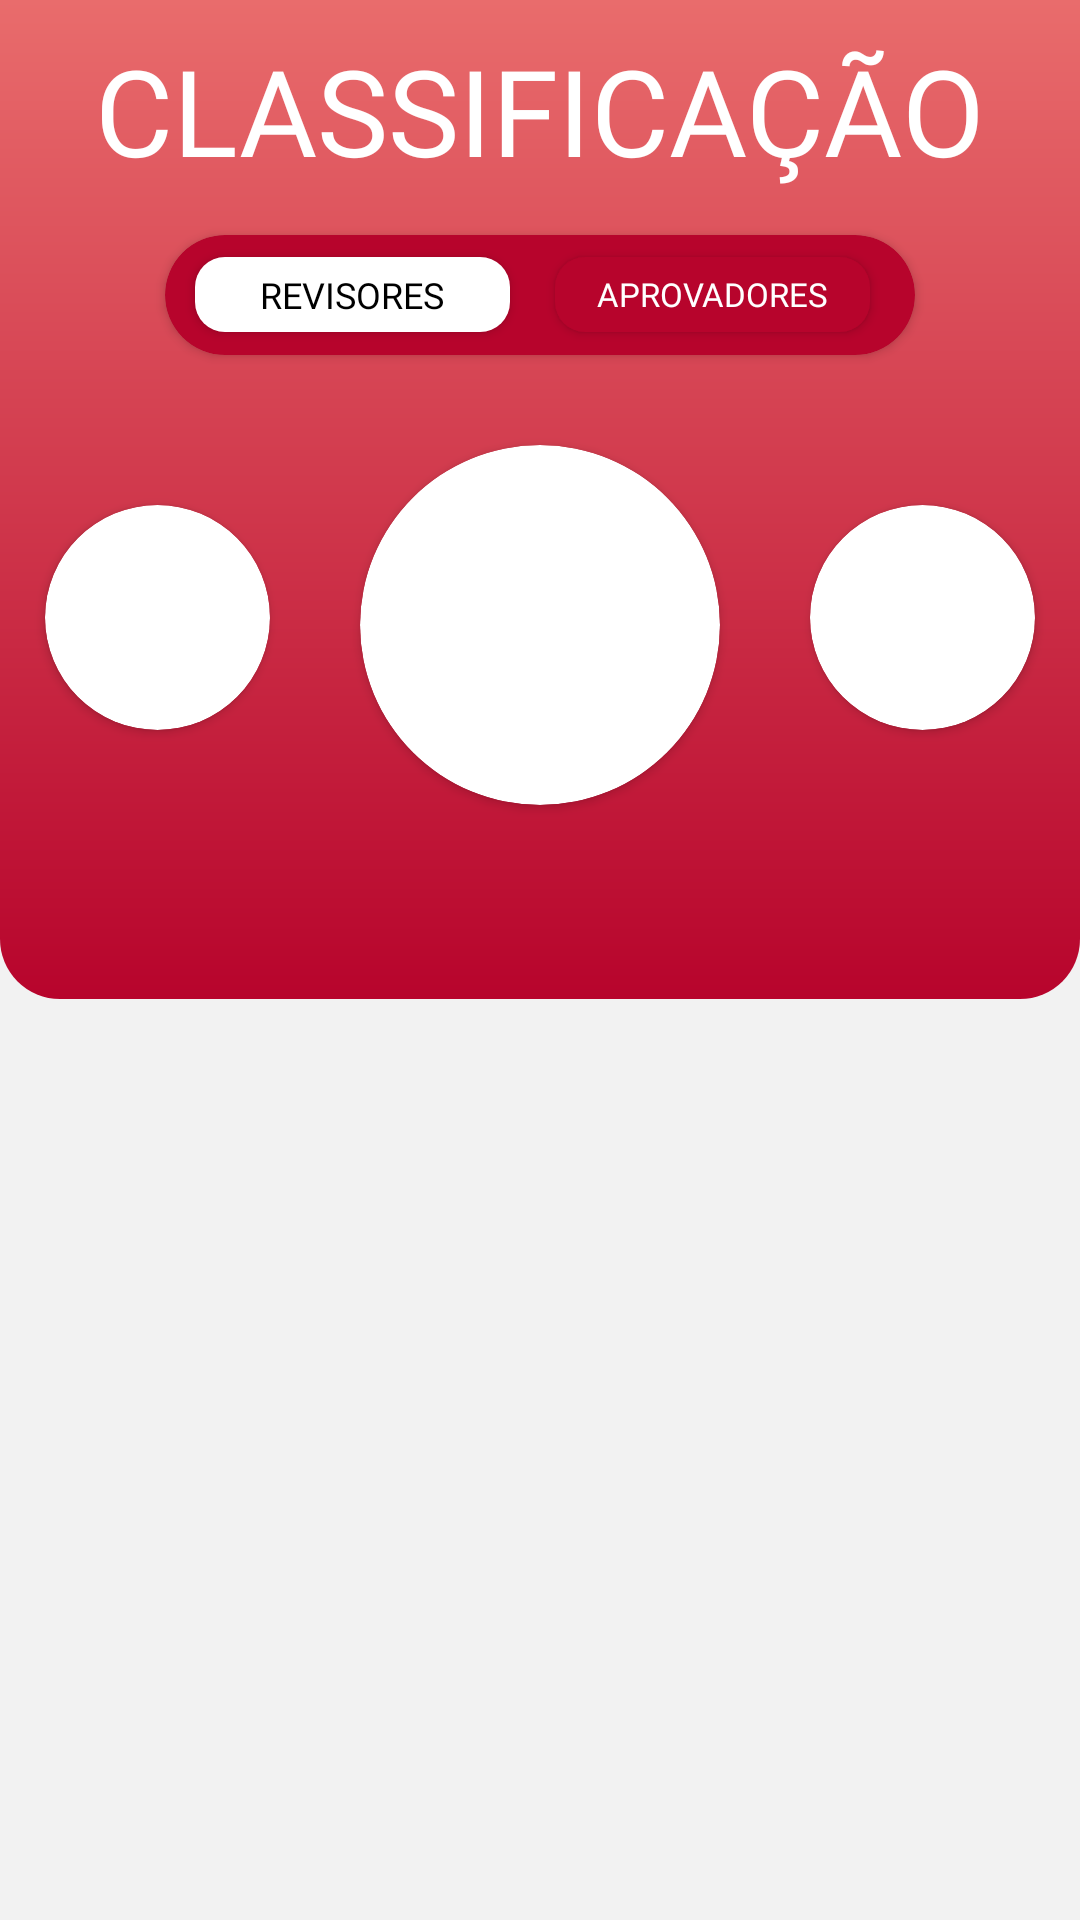

This screen was rendered from an Android layout file. Write that file and the resources it references.
<!-- AndroidManifest.xml: application theme Theme.Docflow -->
<!-- res/layout/fragment_leaderboard.xml -->
<?xml version="1.0" encoding="utf-8"?>
<RelativeLayout xmlns:android="http://schemas.android.com/apk/res/android"
    xmlns:card_view="http://schemas.android.com/apk/res-auto"
    xmlns:tools="http://schemas.android.com/tools"
    xmlns:app="http://schemas.android.com/apk/res-auto"
    android:layout_width="match_parent"
    android:layout_height="match_parent"
    tools:context=".LeaderboardFragment"
    android:background="@color/backgroundColor">

    


    <androidx.appcompat.widget.Toolbar
        android:id="@+id/toolbar"
        android:layout_width="match_parent"
        android:layout_height="333dp"
        android:background="@drawable/top_bar_gradient"
        android:minHeight="?attr/actionBarSize"
        android:theme="?attr/actionBarTheme">

    </androidx.appcompat.widget.Toolbar>

    <TextView
        android:id="@+id/title_text"
        android:layout_width="wrap_content"
        android:layout_height="wrap_content"
        android:layout_centerHorizontal="true"
        android:layout_gravity="center"
        android:layout_marginTop="10dp"
        android:fontFamily="@font/quicksand_bold"
        android:text="CLASSIFICAÇÃO"
        android:textColor="@color/white"
        android:textSize="40sp" />

    <androidx.cardview.widget.CardView
        android:id="@+id/card_button"
        android:layout_gravity="center"
        android:layout_width="250dp"
        android:layout_height="40dp"
        android:layout_centerHorizontal="true"
        card_view:cardCornerRadius="50dp"
        android:layout_below="@+id/title_text"
        android:layout_marginTop="15dp"
        card_view:cardBackgroundColor="@color/frejenRed"
        >
        <Button
            android:id="@+id/reviewButton"
            android:layout_width="105dp"
            android:layout_height="25dp"
            android:layout_marginStart="10dp"
            android:layout_gravity="center_vertical"
            android:text="Revisores"
            android:fontFamily="@font/quicksand"
            android:textSize="12sp"
            android:textColor="@color/black"
            android:background="@drawable/rounded_buttons"
            android:backgroundTint="@color/white"
            />

        <Button
            android:id="@+id/approvalButton"
            android:layout_width="105dp"
            android:layout_height="25dp"
            android:layout_gravity="center_vertical"
            android:backgroundTint="@color/frejenRed"
            android:text="Aprovadores"
            android:fontFamily="@font/quicksand"
            android:textColor="@color/white"
            android:textSize="11sp"
            android:translationX="130dp"
            android:background="@drawable/rounded_buttons"/>
    </androidx.cardview.widget.CardView>


    <androidx.cardview.widget.CardView
        android:layout_width="75dp"
        android:layout_height="75dp"
        android:elevation="12dp"
        android:id="@+id/view"
        app:cardCornerRadius="60dp"
        android:layout_centerHorizontal="true"
        android:layout_below="@+id/card_button"
        android:layout_toStartOf="@+id/view2"
        android:layout_marginTop="50dp"
        android:layout_marginEnd="30dp">
        <ImageView
            android:layout_height="match_parent"
            android:layout_width="match_parent"
            android:clickable="true"
            android:id="@+id/secondPlaceBtn"
            android:scaleType="centerCrop"/>
    </androidx.cardview.widget.CardView>


    <androidx.cardview.widget.CardView
        android:layout_width="120dp"
        android:layout_height="120dp"
        android:elevation="12dp"
        android:id="@+id/view2"
        app:cardCornerRadius="60dp"
        android:layout_centerHorizontal="true"
        android:layout_below="@+id/card_button"
        android:layout_marginTop="30dp">
        <ImageView
            android:layout_height="match_parent"
            android:layout_width="match_parent"
            android:clickable="true"
            android:id="@+id/firstPlaceBtn"
            android:scaleType="centerCrop"/>
    </androidx.cardview.widget.CardView>

    <androidx.cardview.widget.CardView
        android:layout_width="75dp"
        android:layout_height="75dp"
        android:elevation="12dp"
        android:id="@+id/view3"
        app:cardCornerRadius="60dp"
        android:layout_centerHorizontal="true"
        android:layout_toEndOf="@+id/view2"
        android:layout_below="@+id/card_button"
        android:layout_marginTop="50dp"
        android:layout_marginStart="30dp">

        <ImageView
            android:id="@+id/thirdPlaceBtn"
            android:layout_width="match_parent"
            android:layout_height="match_parent"
            android:clickable="true"
            android:scaleType="centerCrop" />
    </androidx.cardview.widget.CardView>

    <ScrollView
        android:layout_width="match_parent"
        android:layout_height="wrap_content"
        android:layout_below="@id/toolbar"
        android:layout_marginBottom="50dp"
        android:layout_marginTop="20dp">

        <RelativeLayout
            android:layout_width="match_parent"
            android:layout_height="wrap_content">

            <androidx.recyclerview.widget.RecyclerView
                android:id="@+id/recyclerView"
                android:layout_width="360dp"
                android:layout_height="match_parent"
                android:layout_centerHorizontal="true">

            </androidx.recyclerview.widget.RecyclerView>


        </RelativeLayout>

    </ScrollView>


</RelativeLayout>
<!-- resources referenced by this layout -->
<resources>
  <color name="backgroundColor">#FFF2F2F2</color>
  <color name="black">#FF000000</color>
  <color name="frejenRed">#FFB7042C</color>
  <color name="white">#FFFFFFFF</color>
  <!-- drawable rounded_buttons (drawable) -->
  <?xml version="1.0" encoding="utf-8"?>
  
  <shape xmlns:android="http://schemas.android.com/apk/res/android"
      android:shape="rectangle" android:padding="10dp">
  
      <solid android:color="@color/white" />
      <corners
          android:bottomRightRadius="10dp"
          android:bottomLeftRadius="10dp"
          android:topLeftRadius="10dp"
          android:topRightRadius="10dp" />
  </shape>
  <!-- drawable top_bar_gradient (drawable) -->
  <?xml version="1.0" encoding="utf-8"?>
  <shape xmlns:android="http://schemas.android.com/apk/res/android"
      android:shape="rectangle" android:padding="10dp">
  
      <gradient
          android:type="linear"
          android:angle="90"
          android:startColor="#B7042C"
          android:endColor="#E96C6C"
          />
      <corners
          android:bottomRightRadius="20dp"
          android:bottomLeftRadius="20dp"
          android:topLeftRadius="0dp"
          android:topRightRadius="0dp" />
  </shape>
  <style name="Theme.Docflow" parent="Theme.AppCompat.DayNight.DarkActionBar">
          
          <item name="colorPrimary">@color/purple_500</item>
          <item name="colorPrimaryVariant">@color/purple_700</item>
          <item name="colorOnPrimary">@color/white</item>
          
          <item name="colorSecondary">@color/teal_200</item>
          <item name="colorSecondaryVariant">@color/teal_700</item>
          <item name="colorOnSecondary">@color/black</item>
          
          <item name="android:statusBarColor" tools:targetApi="l">?attr/colorPrimaryVariant</item>
          
      </style>
  <color name="purple_500">#FF6200EE</color>
  <color name="purple_700">#FF3700B3</color>
  <color name="teal_200">#FF03DAC5</color>
  <color name="teal_700">#FF018786</color>
</resources>
